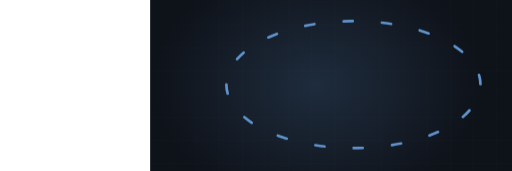
t = 0.00 s
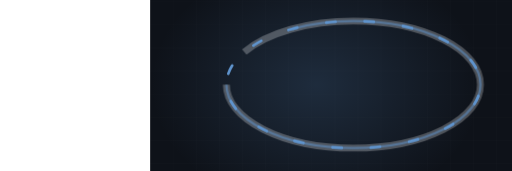
t = 1.76 s
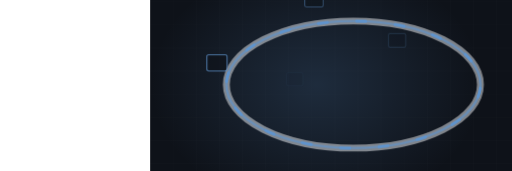
t = 3.23 s
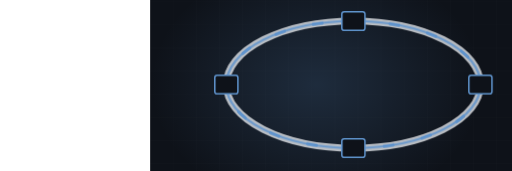
t = 4.61 s
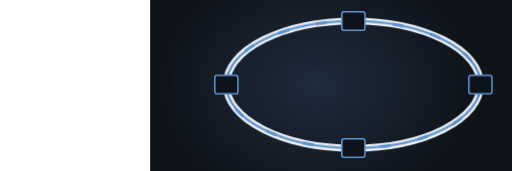
t = 6.92 s
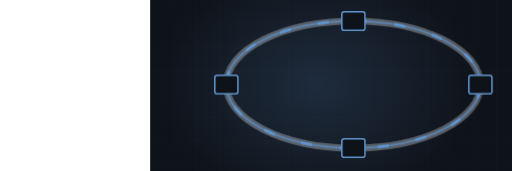
t = 8.08 s

The animated SVG that drew these frames (rendered in a browser with its animation timeline set to each time). Animation: 3 CSS @keyframes rules; frames cover the first 8.08 s, repeats indefinitely.

<svg xmlns="http://www.w3.org/2000/svg" viewBox="-390 235 1330 445" width="1330" height="445" preserveAspectRatio="xMidYMid slice" role="img" aria-label="HVAC loop"><defs><radialGradient id="glow"><stop offset="0%" stop-color="#5f93cc" stop-opacity=".20"/><stop offset="100%" stop-color="#5f93cc" stop-opacity="0"/></radialGradient></defs><style>.dw{stroke-dasharray:100;stroke-dashoffset:100;animation:dw 8.9s ease-in-out infinite}@keyframes dw{0%{stroke-dashoffset:100}24%{stroke-dashoffset:0}84%{stroke-dashoffset:0;opacity:1}95%{stroke-dashoffset:0;opacity:0}100%{stroke-dashoffset:100;opacity:0}}.cur{stroke-dashoffset:0;animation:cur 2.43s linear infinite}@keyframes cur{0%{stroke-dashoffset:200}100%{stroke-dashoffset:0}}.st{opacity:0;animation:stg 8.9s ease-in-out infinite}@keyframes stg{0%,14%{opacity:0;transform:scale(.7)}32%{opacity:1;transform:scale(1)}84%{opacity:1}95%,100%{opacity:0}}@media (prefers-reduced-motion: reduce){*{animation:none!important}.dw{stroke-dashoffset:0!important}[class]{opacity:1!important}}</style><rect width="1200" height="900" fill="#0e1219"/><line x1="0" y1="0" x2="0" y2="900" stroke="#f1f4f8" stroke-width="1" opacity=".028"/><line x1="60" y1="0" x2="60" y2="900" stroke="#f1f4f8" stroke-width="1" opacity=".028"/><line x1="120" y1="0" x2="120" y2="900" stroke="#f1f4f8" stroke-width="1" opacity=".028"/><line x1="180" y1="0" x2="180" y2="900" stroke="#f1f4f8" stroke-width="1" opacity=".028"/><line x1="240" y1="0" x2="240" y2="900" stroke="#f1f4f8" stroke-width="1" opacity=".028"/><line x1="300" y1="0" x2="300" y2="900" stroke="#f1f4f8" stroke-width="1" opacity=".028"/><line x1="360" y1="0" x2="360" y2="900" stroke="#f1f4f8" stroke-width="1" opacity=".028"/><line x1="420" y1="0" x2="420" y2="900" stroke="#f1f4f8" stroke-width="1" opacity=".028"/><line x1="480" y1="0" x2="480" y2="900" stroke="#f1f4f8" stroke-width="1" opacity=".028"/><line x1="540" y1="0" x2="540" y2="900" stroke="#f1f4f8" stroke-width="1" opacity=".028"/><line x1="600" y1="0" x2="600" y2="900" stroke="#f1f4f8" stroke-width="1" opacity=".028"/><line x1="660" y1="0" x2="660" y2="900" stroke="#f1f4f8" stroke-width="1" opacity=".028"/><line x1="720" y1="0" x2="720" y2="900" stroke="#f1f4f8" stroke-width="1" opacity=".028"/><line x1="780" y1="0" x2="780" y2="900" stroke="#f1f4f8" stroke-width="1" opacity=".028"/><line x1="840" y1="0" x2="840" y2="900" stroke="#f1f4f8" stroke-width="1" opacity=".028"/><line x1="900" y1="0" x2="900" y2="900" stroke="#f1f4f8" stroke-width="1" opacity=".028"/><line x1="960" y1="0" x2="960" y2="900" stroke="#f1f4f8" stroke-width="1" opacity=".028"/><line x1="1020" y1="0" x2="1020" y2="900" stroke="#f1f4f8" stroke-width="1" opacity=".028"/><line x1="1080" y1="0" x2="1080" y2="900" stroke="#f1f4f8" stroke-width="1" opacity=".028"/><line x1="1140" y1="0" x2="1140" y2="900" stroke="#f1f4f8" stroke-width="1" opacity=".028"/><line x1="1200" y1="0" x2="1200" y2="900" stroke="#f1f4f8" stroke-width="1" opacity=".028"/><line x1="0" y1="0" x2="1200" y2="0" stroke="#f1f4f8" stroke-width="1" opacity=".028"/><line x1="0" y1="60" x2="1200" y2="60" stroke="#f1f4f8" stroke-width="1" opacity=".028"/><line x1="0" y1="120" x2="1200" y2="120" stroke="#f1f4f8" stroke-width="1" opacity=".028"/><line x1="0" y1="180" x2="1200" y2="180" stroke="#f1f4f8" stroke-width="1" opacity=".028"/><line x1="0" y1="240" x2="1200" y2="240" stroke="#f1f4f8" stroke-width="1" opacity=".028"/><line x1="0" y1="300" x2="1200" y2="300" stroke="#f1f4f8" stroke-width="1" opacity=".028"/><line x1="0" y1="360" x2="1200" y2="360" stroke="#f1f4f8" stroke-width="1" opacity=".028"/><line x1="0" y1="420" x2="1200" y2="420" stroke="#f1f4f8" stroke-width="1" opacity=".028"/><line x1="0" y1="480" x2="1200" y2="480" stroke="#f1f4f8" stroke-width="1" opacity=".028"/><line x1="0" y1="540" x2="1200" y2="540" stroke="#f1f4f8" stroke-width="1" opacity=".028"/><line x1="0" y1="600" x2="1200" y2="600" stroke="#f1f4f8" stroke-width="1" opacity=".028"/><line x1="0" y1="660" x2="1200" y2="660" stroke="#f1f4f8" stroke-width="1" opacity=".028"/><line x1="0" y1="720" x2="1200" y2="720" stroke="#f1f4f8" stroke-width="1" opacity=".028"/><line x1="0" y1="780" x2="1200" y2="780" stroke="#f1f4f8" stroke-width="1" opacity=".028"/><line x1="0" y1="840" x2="1200" y2="840" stroke="#f1f4f8" stroke-width="1" opacity=".028"/><line x1="0" y1="900" x2="1200" y2="900" stroke="#f1f4f8" stroke-width="1" opacity=".028"/><ellipse cx="432" cy="455" rx="430" ry="330" fill="url(#glow)"/><path class="dw" d="M198,455 a330,165 0 1,0 660,0 a330,165 0 1,0 -660,0" pathLength="100" stroke="#f1f4f8" stroke-width="18" opacity=".18" fill="none" style="animation-delay:0s"/><path class="dw" d="M198,455 a330,165 0 1,0 660,0 a330,165 0 1,0 -660,0" pathLength="100" stroke="#5f93cc" stroke-width="6" opacity=".5" fill="none" style="animation-delay:.2s"/><path class="cur" d="M198,455 a330,165 0 1,0 660,0 a330,165 0 1,0 -660,0" fill="none" stroke="#5f93cc" stroke-width="7" stroke-dasharray="24 76" stroke-linecap="round"/><rect class="st" x="168" y="431" width="60" height="48" rx="6" fill="#0e1219" stroke="#5f93cc" stroke-width="4" style="animation-delay:1.10s"/><rect class="st" x="498" y="266" width="60" height="48" rx="6" fill="#0e1219" stroke="#5f93cc" stroke-width="4" style="animation-delay:1.32s"/><rect class="st" x="828" y="431" width="60" height="48" rx="6" fill="#0e1219" stroke="#5f93cc" stroke-width="4" style="animation-delay:1.54s"/><rect class="st" x="498" y="596" width="60" height="48" rx="6" fill="#0e1219" stroke="#5f93cc" stroke-width="4" style="animation-delay:1.76s"/></svg>
